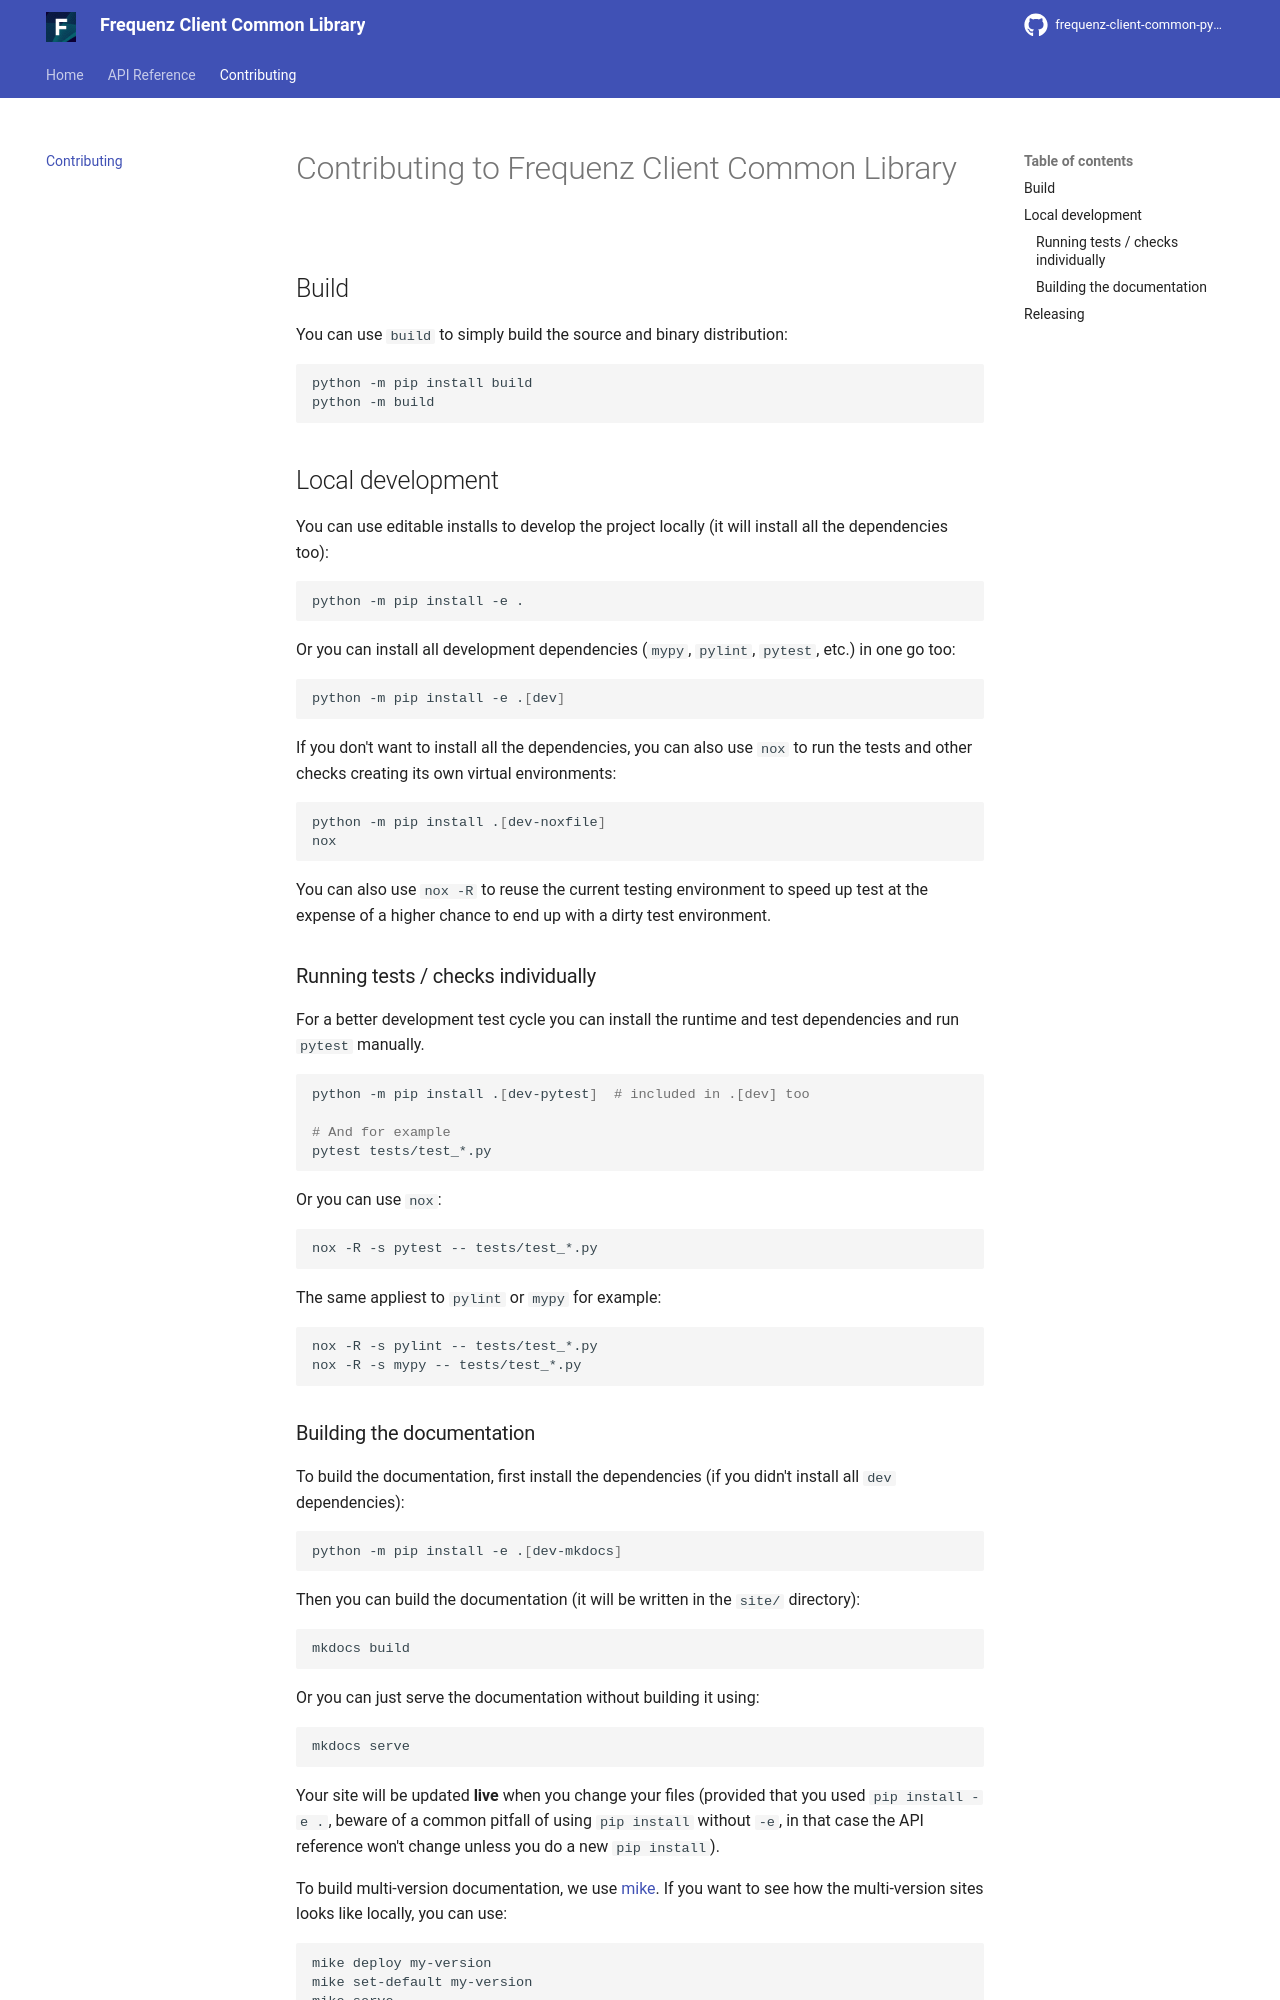

repository: frequenz-floss/frequenz-client-common-python · page: v0.3-dev/CONTRIBUTING/index.html · generator: mkdocs

# Contributing to Frequenz Client Common Library

## Build

You can use `build` to simply build the source and binary distribution:

```sh
python -m pip install build
python -m build
```

## Local development

You can use editable installs to develop the project locally (it will install
all the dependencies too):

```sh
python -m pip install -e .
```

Or you can install all development dependencies (`mypy`, `pylint`, `pytest`,
etc.) in one go too:
```sh
python -m pip install -e .[dev]
```

If you don't want to install all the dependencies, you can also use `nox` to
run the tests and other checks creating its own virtual environments:

```sh
python -m pip install .[dev-noxfile]
nox
```

You can also use `nox -R` to reuse the current testing environment to speed up
test at the expense of a higher chance to end up with a dirty test environment.

### Running tests / checks individually

For a better development test cycle you can install the runtime and test
dependencies and run `pytest` manually.

```sh
python -m pip install .[dev-pytest]  # included in .[dev] too

# And for example
pytest tests/test_*.py
```

Or you can use `nox`:

```sh
nox -R -s pytest -- tests/test_*.py
```

The same applies to `pylint` or `mypy` for example:

```sh
nox -R -s pylint -- tests/test_*.py
nox -R -s mypy -- tests/test_*.py
```

### Building the documentation

To build the documentation, first install the dependencies (if you didn't
install all `dev` dependencies):

```sh
python -m pip install -e .[dev-mkdocs]
```

Then you can build the documentation (it will be written in the `site/`
directory):

```sh
mkdocs build
```

Or you can just serve the documentation without building it using:

```sh
mkdocs serve
```

Your site will be updated **live** when you change your files (provided that
you used `pip install -e .`, beware of a common pitfall of using `pip install`
without `-e`, in that case the API reference won't change unless you do a new
`pip install`).

To build multi-version documentation, we use
[mike](https://github.com/jimporter/mike). If you want to see how the
multi-version sites looks like locally, you can use:

```sh
mike deploy my-version
mike set-default my-version
mike serve
```

`mike` works in mysterious ways. Some basic information:

* `mike deploy` will do a `mike build` and write the results to your **local**
  `gh-pages` branch. `my-version` is an arbitrary name for the local version
  you want to preview.
* `mike set-default` is needed so when you serve the documentation, it goes to
  your newly produced documentation by default.
* `mike serve` will serve the contents of your **local** `gh-pages` branch. Be
  aware that, unlike `mkdocs serve`, changes to the sources won't be shown
  live, as the `mike deploy` step is needed to refresh them.

Be careful not to use `--push` with `mike deploy`, otherwise it will push your
local `gh-pages` branch to the `origin` remote.

That said, if you want to test the actual website in **your fork**, you can
always use `mike deploy --push --remote your-fork-remote`, and then access the
GitHub pages produced for your fork.
